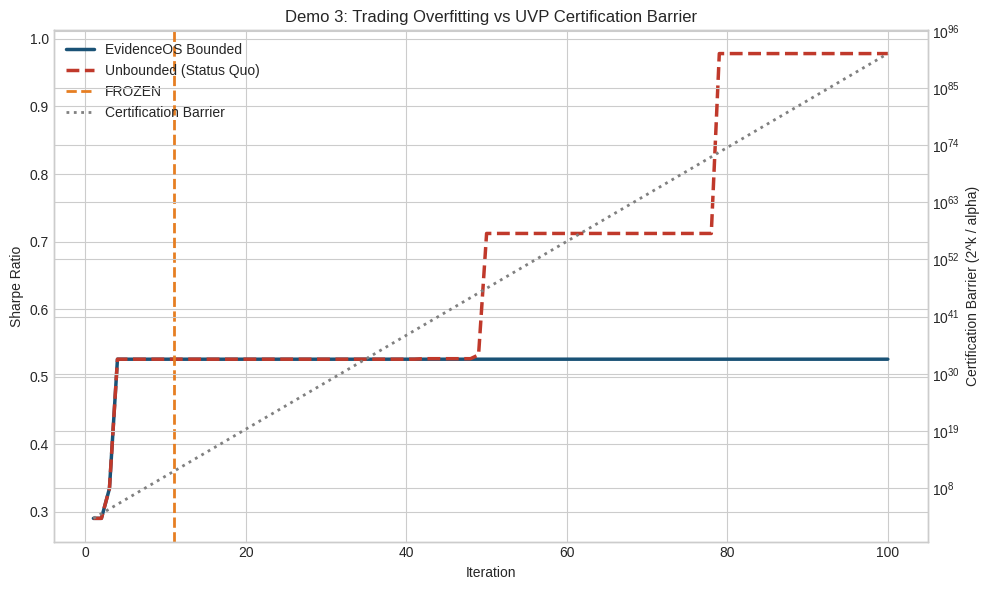

Source code (Python):
import numpy as np
import matplotlib.pyplot as plt

np.random.seed(42)
plt.style.use('seaborn-v0_8-whitegrid')


def _sharpe(returns: np.ndarray) -> float:
    std = np.std(returns)
    if std <= 1e-12:
        return 0.0
    return float(np.mean(returns) / std * np.sqrt(252))


def run_demo(save_plot: bool = True):
    n_price_points = 1000
    max_iterations = 100
    alpha = 0.05
    k_budget = 32.0
    oracle_num_symbols = 8

    k_total = 0.0
    k_bits_per_query = float(np.log2(oracle_num_symbols))

    prices = np.cumsum(np.random.normal(0.0, 1.0, n_price_points)) + 100.0

    unbounded_sharpes = []
    bounded_sharpes = []
    barriers = []

    best_bounded = 0.0
    freeze_iteration = None
    W = 1.0

    # barrier rises with k making certification harder; W growing slower than barrier means strategy cannot certify
    for iteration in range(1, max_iterations + 1):
        short_window = np.random.randint(2, 40)
        long_window = np.random.randint(50, 200)
        if short_window >= long_window:
            long_window = short_window + np.random.randint(5, 20)

        ma_short = np.convolve(prices, np.ones(short_window) / short_window, mode='valid')
        ma_long = np.convolve(prices, np.ones(long_window) / long_window, mode='valid')

        aligned = min(len(ma_short), len(ma_long))
        signal = (ma_short[-aligned:] > ma_long[-aligned:]).astype(float)
        rets = np.diff(prices[-(aligned + 1):]) / prices[-(aligned + 1):-1]
        strategy_rets = signal[:-1] * rets[:-1]

        split = max(10, int(0.7 * len(strategy_rets)))
        in_sample_sharpe = _sharpe(strategy_rets[:split])
        out_sample_sharpe = _sharpe(strategy_rets[split:])

        unbounded_candidate = max(unbounded_sharpes[-1], in_sample_sharpe) if unbounded_sharpes else in_sample_sharpe
        unbounded_sharpes.append(unbounded_candidate)

        e_value = max(0.01, out_sample_sharpe / max(0.01, in_sample_sharpe))
        W *= e_value

        k_total += k_bits_per_query
        certification_barrier = (2 ** k_total) / alpha
        barriers.append(certification_barrier)

        if freeze_iteration is None:
            if k_total > k_budget or e_value < (1.0 / certification_barrier):
                freeze_iteration = iteration
            else:
                best_bounded = max(best_bounded, in_sample_sharpe)

        bounded_sharpes.append(best_bounded)

    freeze_for_plot = freeze_iteration if freeze_iteration is not None else max_iterations

    if save_plot:
        x = np.arange(1, max_iterations + 1)
        fig, ax1 = plt.subplots(figsize=(10, 6))
        ax1.plot(
            x,
            bounded_sharpes,
            color='#1a5276',
            linewidth=2.5,
            label='EvidenceOS Bounded',
        )
        ax1.plot(
            x,
            unbounded_sharpes,
            linestyle='--',
            color='#c0392b',
            linewidth=2.5,
            label='Unbounded (Status Quo)',
        )
        ax1.axvline(
            x=freeze_for_plot,
            color='#e67e22',
            linewidth=2,
            linestyle='--',
            label='FROZEN',
        )
        ax1.set_xlabel('Iteration')
        ax1.set_ylabel('Sharpe Ratio')

        ax2 = ax1.twinx()
        ax2.plot(x, barriers, color='gray', linestyle=':', linewidth=2, label='Certification Barrier')
        ax2.set_ylabel('Certification Barrier (2^k / alpha)')
        ax2.set_yscale('log')

        ax1.set_title('Demo 3: Trading Overfitting vs UVP Certification Barrier')
        lines1, labels1 = ax1.get_legend_handles_labels()
        lines2, labels2 = ax2.get_legend_handles_labels()
        ax1.legend(lines1 + lines2, labels1 + labels2, loc='upper left')
        fig.tight_layout()
        plt.savefig('demo3.png', dpi=150, bbox_inches='tight')
        plt.close(fig)

    print(f'Demo 3 complete: FROZEN at iteration {freeze_for_plot} of {max_iterations}')
    return {
        'demo': '3',
        'freeze_point': f'Iteration {freeze_for_plot}',
        'unbounded_final': f'{unbounded_sharpes[-1]:.2f} Sharpe',
        'bounded_final': f'{bounded_sharpes[-1]:.2f} Sharpe',
    }


if __name__ == '__main__':
    run_demo()
